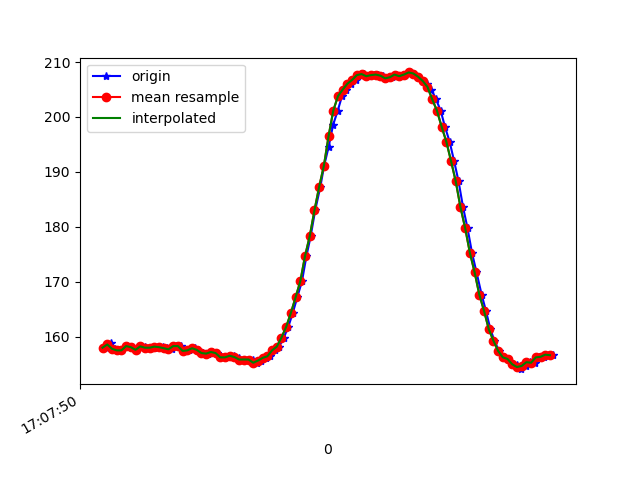

The file beside this chart, header and first rows:
1618852070618, 1547766504919809, 158.00781, -275.8789, -59.570312
1618852070623, 1547766524056667, 158.4, -275.4, -59.96
1618852070635, 1547766543285088, 158.8, -275.3, -59.77
1618852070654, 1547766562513510, 157.8, -276, -59.96
1618852070667, 1547766581467239, 157.5, -275.5, -59.77
1618852070683, 1547766600512533, 157.5, -276.2, -60.45
1618852070703, 1547766619801997, 158.3, -275.8, -60.25
1618852070721, 1547766638572599, 158.1, -275.5, -60.06
1618852070746, 1547766658136755, 157.6, -275.7, -60.06
1618852070760, 1547766676846314, 158.3, -275.0, -60.45
1618852070779, 1547766695922129, 158.2, -275.1, -60.35
1618852070799, 1547766714997944, 158, -275.0, -59.38
1618852070817, 1547766734256886, 158, -275.0, -60.25
1618852070836, 1547766753393744, 158.2, -275.0, -59.28
1618852070858, 1547766772439038, 158.1, -275.0, -59.67
1618852070875, 1547766791453810, 157.9, -275.5, -60.06
1618852070893, 1547766810529625, 157.7, -274.9, -60.25
1618852070914, 1547766829574918, 158.3, -275.3, -60.06
1618852070933, 1547766848742296, 158.3, -274.6, -60.06
1618852070950, 1547766867757068, 157.4, -275.0, -59.67
1618852070969, 1547766886802362, 157.5, -274.8, -59.77
1618852070991, 1547766905878177, 157.9, -274.7, -60.25
1618852071007, 1547766924831907, 157.6, -275.0, -59.96
1618852071026, 1547766943877200, 157, -274.6, -59.57
1618852071046, 1547766962953015, 156.9, -275.1, -60.06
1618852071065, 1547766982028830, 157.2, -275.2, -59.67
1618852071088, 1547767001196209, 157, -275.1, -59.77
1618852071103, 1547767020241502, 156.2, -276.2, -59.67
1618852071122, 1547767039286796, 156.2, -275.3, -59.77
1618852071141, 1547767058271047, 156.5, -275.8, -59.67
1618852071160, 1547767077346862, 156.5, -275.1, -59.28
1618852071179, 1547767096392156, 156.1, -275.8, -59.67
1618852071198, 1547767115467971, 155.9, -276.1, -59.57
1618852071219, 1547767134726913, 155.9, -275.5, -60.06
1618852071237, 1547767153650122, 155.9, -276.1, -59.77
1618852071255, 1547767172664894, 155.3, -275.9, -60.06
1618852071274, 1547767191679666, 155.7, -275.5, -59.28
1618852071293, 1547767210755481, 156.2, -275.7, -60.06
1618852071313, 1547767229892339, 156.4, -275.5, -59.77
1618852071332, 1547767249029196, 157.5, -275.0, -59.77
1618852071350, 1547767268043969, 158.2, -275.0, -59.28
1618852071370, 1547767287089262, 159.9, -274.5, -59.67
1618852071389, 1547767306134556, 161.8, -274.2, -58.98
1618852071408, 1547767325179849, 164.4, -273.9, -58.3
1618852071427, 1547767344255664, 167.2, -273.8, -57.91
1618852071447, 1547767363331479, 170.1, -274.6, -57.32
1618852071466, 1547767382285209, 174.7, -274.4, -55.76
1618852071484, 1547767401269460, 178.3, -275.5, -55.18
1618852071503, 1547767420314754, 183, -275.8, -52.64
1618852071525, 1547767439360047, 187.3, -277.1, -50.29
1618852071541, 1547767458405341, 191.1, -278.4, -47.36
1618852071560, 1547767477481156, 194.5, -280.7, -45.02
1618852071579, 1547767496495928, 198.5, -282.5, -40.82
1618852071599, 1547767515541222, 201.2, -283.6, -36.62
1618852071617, 1547767534586515, 203.8, -285.1, -31.84
1618852071636, 1547767553631809, 205, -286.8, -28.03
1618852071655, 1547767572677103, 206.1, -287.3, -24.12
1618852071677, 1547767591691875, 206.7, -287.9, -21.09
1618852071694, 1547767610706647, 207.6, -288.7, -18.65
1618852071712, 1547767629660377, 207.8, -289.8, -15.43
1618852071731, 1547767648675149, 207.4, -290.1, -13.96
... 41 more rows
